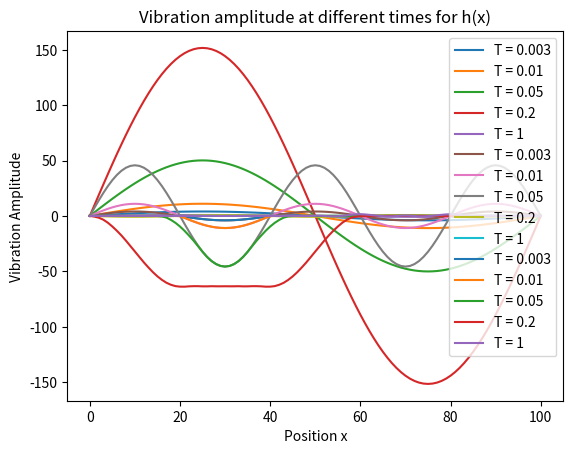

This chart was generated by the following Python code:
import random
import numpy as np
import matplotlib.pyplot as plt


# Parameter settings
L = 1           # length of string
N = 100         # number of string parts
Dx = L/float(N) # Interval length
c = 1           # The constant C
Dt = 0.001      # Time step
time_limit = 1

# This is the matrix containing all the values of the string. So u[0] = u_i,0
u = np.zeros((int(time_limit/Dt)+1, N+1))           # sin(2pix)
v = np.zeros((int(time_limit/Dt)+1, N+1))           # sin(5pix)
w = np.zeros((int(time_limit/Dt)+1, N+1))           # The other one

# Initialisation
for i in range(1,N):
    u[0,i] = np.sin(2*np.pi*(Dx*i))
    v[0,i] = np.sin(5*np.pi*(Dx*i))
    if Dx*i > 0.2 and Dx*i < 0.4:
        w[0,i] = np.sin(5*np.pi*(Dx*i))
    else:
        w[0,i] = 0

# Keep track of the number of iterations and time.
time_step = 1
Time = 0
# Calculate the positions of the strings at different time values.
while Time < time_limit:
    for i in range(1,N):
        u[time_step, i] = (c*Dt/Dx)**2*(u[time_step-1, i+1] + u[time_step-1, i-1] - 2*u[time_step-1,i])-u[time_step-2, i]+2*u[time_step-1,i]
        v[time_step, i] = (c*Dt/Dx)**2*(v[time_step-1, i+1] + v[time_step-1, i-1] - 2*v[time_step-1,i])-v[time_step-2, i]+2*v[time_step-1,i]
        w[time_step, i] = (c*Dt/Dx)**2*(w[time_step-1, i+1] + w[time_step-1, i-1] - 2*w[time_step-1,i])-w[time_step-2, i]+2*w[time_step-1,i]

    Time += Dt
    time_step += 1


# Plotting sin(2pix)
plt.plot(u[3], label = "T = 0.003")
plt.plot(u[10], label = "T = 0.01")
plt.plot(u[50], label = "T = 0.05")
plt.plot(u[200], label = "T = 0.2")
plt.plot(u[1000], label = "T = 1")
plt.legend()
plt.title("Vibration amplitude at different times for $f(x) = sin(2 \pi x)$")
plt.xlabel("Position x")
plt.ylabel("Vibration Amplitude")
plt.show()

# plotting sin(5pix)
plt.plot(v[3], label = "T = 0.003")
plt.plot(v[10], label = "T = 0.01")
plt.plot(v[50], label = "T = 0.05")
plt.plot(v[200], label = "T = 0.2")
plt.plot(v[1000], label = "T = 1")
plt.legend()
plt.title("Vibration amplitude at different times for $g(x) sin(5 \pi x)$ ")
plt.xlabel("Position x")
plt.ylabel("Vibration Amplitude")
plt.show()

# plotting the other function
plt.plot(w[3], label = "T = 0.003")
plt.plot(w[10], label = "T = 0.01")
plt.plot(w[50], label = "T = 0.05")
plt.plot(w[200], label = "T = 0.2")
plt.plot(w[1000], label = "T = 1")
plt.legend()
plt.title("Vibration amplitude at different times for h(x)")
plt.xlabel("Position x")
plt.ylabel("Vibration Amplitude")
plt.show()

# Does it work??

def TEST(yes):
    return "No, goddamnit"
